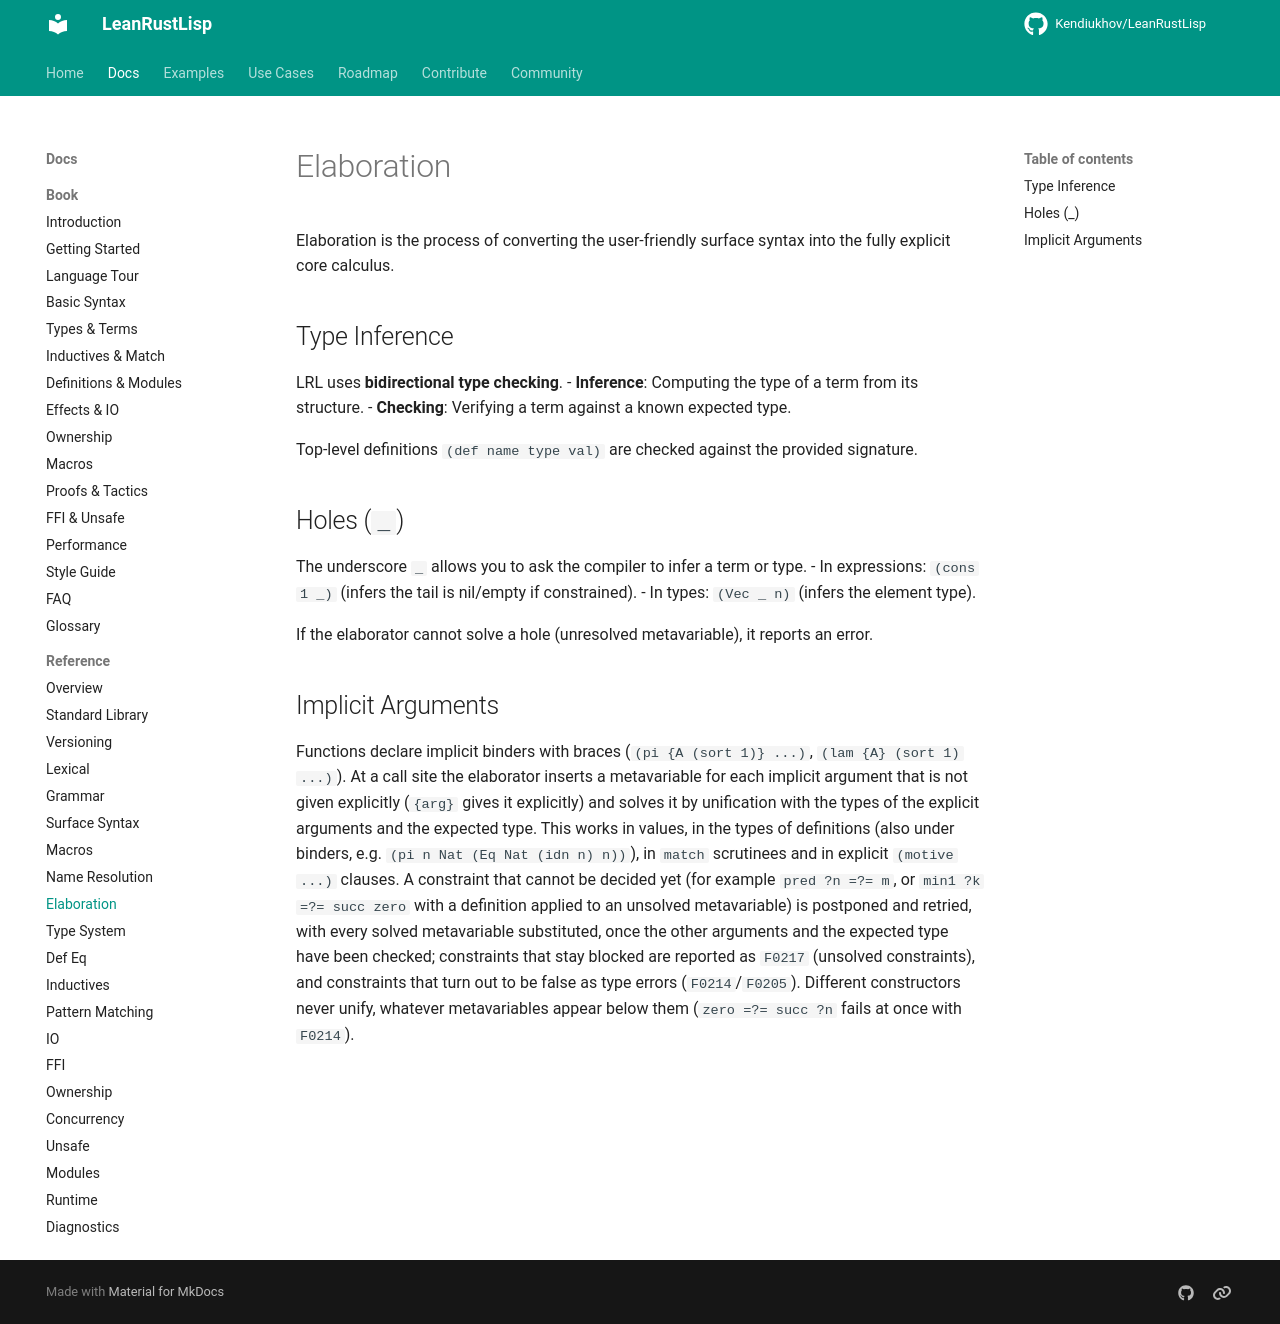

repository: Kendiukhov/LeanRustLisp · page: reference/elaboration/index.html · generator: mkdocs

# Elaboration

Elaboration is the process of converting the user-friendly surface syntax into the fully explicit core calculus.

## Type Inference

LRL uses **bidirectional type checking**.
- **Inference**: Computing the type of a term from its structure.
- **Checking**: Verifying a term against a known expected type.

Top-level definitions `(def name type val)` are checked against the provided signature.

## Holes (`_`)

The underscore `_` allows you to ask the compiler to infer a term or type.
- In expressions: `(cons 1 _)` (infers the tail is nil/empty if constrained).
- In types: `(Vec _ n)` (infers the element type).

If the elaborator cannot solve a hole (unresolved metavariable), it reports an error.

## Implicit Arguments

Functions declare implicit binders with braces (`(pi {A (sort 1)} ...)`, `(lam {A} (sort 1) ...)`). At a call site the elaborator inserts a metavariable for each implicit argument that is not given explicitly (`{arg}` gives it explicitly) and solves it by unification with the types of the explicit arguments and the expected type. This works in values, in the types of definitions (also under binders, e.g. `(pi n Nat (Eq Nat (idn n) n))`), in `match` scrutinees and in explicit `(motive ...)` clauses. A constraint that cannot be decided yet (for example `pred ?n =?= m`, or `min1 ?k =?= succ zero` with a definition applied to an unsolved metavariable) is postponed and retried, with every solved metavariable substituted, once the other arguments and the expected type have been checked; constraints that stay blocked are reported as `F0217` (unsolved constraints), and constraints that turn out to be false as type errors (`F0214`/`F0205`). Different constructors never unify, whatever metavariables appear below them (`zero =?= succ ?n` fails at once with `F0214`).
